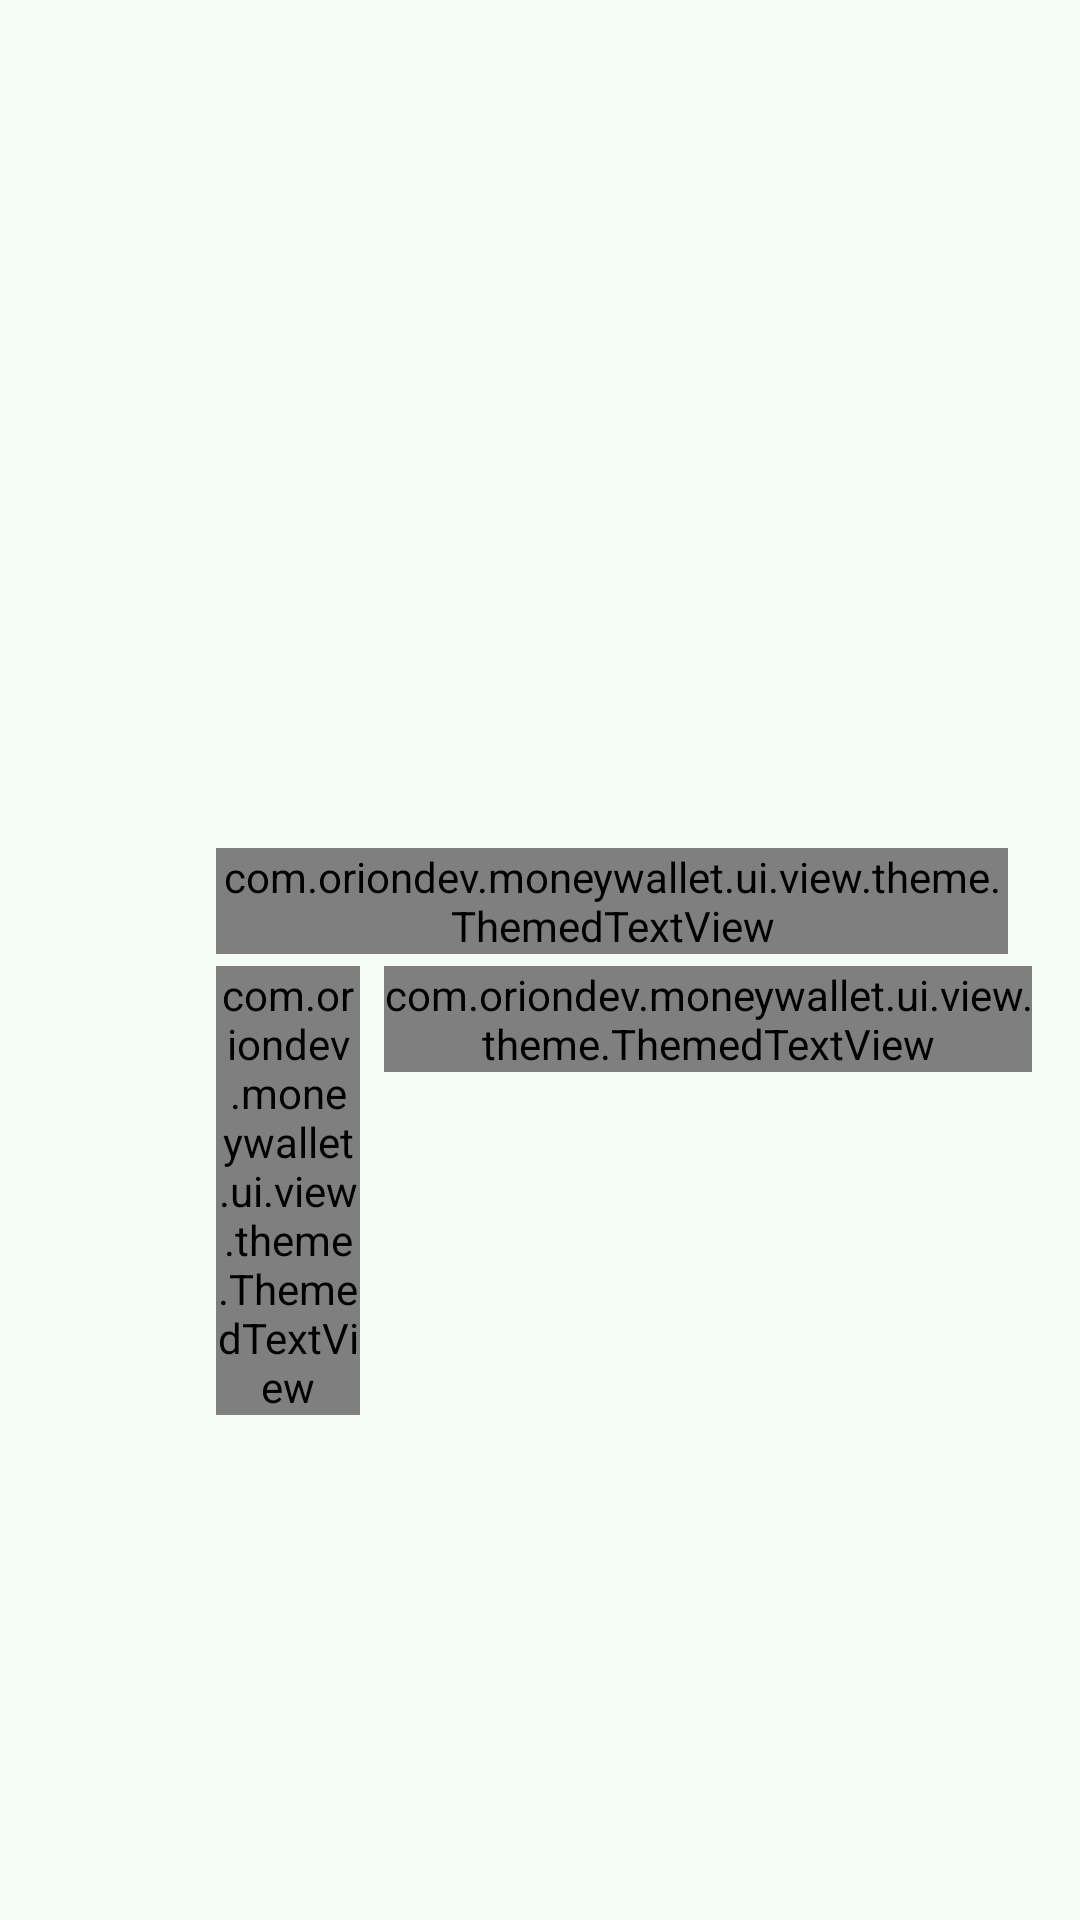

Write the Android layout XML for this screen, with the resource values it uses.
<!-- AndroidManifest.xml: application theme MoneyWalletAppTheme -->
<!-- res/layout/adapter_transaction_item.xml -->
<?xml version="1.0" encoding="utf-8"?>
<androidx.constraintlayout.widget.ConstraintLayout
    xmlns:android="http://schemas.android.com/apk/res/android"
    xmlns:app="http://schemas.android.com/apk/res-auto"
    xmlns:tools="http://schemas.android.com/tools"
    android:layout_width="match_parent"
    android:layout_height="@dimen/material_component_lists_two_line_with_avatar_height"
    android:paddingTop="8dp"
    android:paddingBottom="8dp"
    android:background="?attr/selectableItemBackground">

    <ImageView
        android:id="@+id/avatar_image_view"
        android:layout_width="@dimen/material_component_lists_two_line_avatar_width"
        android:layout_height="@dimen/material_component_lists_two_line_avatar_height"
        android:layout_marginLeft="@dimen/material_component_lists_two_line_avatar_start_margin"
        android:layout_marginStart="@dimen/material_component_lists_two_line_avatar_start_margin"
        android:scaleType="centerCrop"
        android:contentDescription="@string/description_transaction_icon"
        app:layout_constraintBottom_toBottomOf="parent"
        app:layout_constraintStart_toStartOf="parent"
        app:layout_constraintTop_toTopOf="parent"
        tools:src="@mipmap/ic_launcher" />

    <androidx.constraintlayout.widget.Guideline
        android:id="@+id/text_guideline"
        android:layout_width="wrap_content"
        android:layout_height="wrap_content"
        android:orientation="horizontal"
        app:layout_constraintGuide_percent="0.5" />

    
    <com.oriondev.moneywallet.ui.view.theme.ThemedTextView
        android:id="@+id/primary_text_view"
        android:layout_width="0dp"
        android:layout_height="wrap_content"
        android:layout_marginLeft="@dimen/material_component_lists_two_line_primary_text_start_margin"
        android:layout_marginStart="@dimen/material_component_lists_two_line_primary_text_start_margin"
        android:layout_marginRight="8dp"
        android:layout_marginEnd="8dp"
        android:layout_marginBottom="2dp"
        android:textAppearance="@style/TextAppearance.MoneyWallet.TitleMedium"
        android:maxLines="1"
        android:ellipsize="end"
        app:layout_constraintBottom_toTopOf="@+id/text_guideline"
        app:layout_constraintEnd_toStartOf="@+id/money_text_view"
        app:layout_constraintStart_toStartOf="parent"
        app:layout_constraintHorizontal_bias="0"
        app:theme_textColor="textColorPrimary"
        tools:text="This is the primary text" />

    
    <TextView
        android:id="@+id/money_text_view"
        android:layout_width="wrap_content"
        android:layout_height="wrap_content"
        android:layout_marginRight="@dimen/material_component_lists_two_line_primary_text_end_margin"
        android:layout_marginEnd="@dimen/material_component_lists_two_line_primary_text_end_margin"
        android:layout_marginBottom="2dp"
        android:textAppearance="@style/TextAppearance.MoneyWallet.LabelLarge"
        android:maxLines="1"
        app:layout_constraintBottom_toTopOf="@+id/text_guideline"
        app:layout_constraintEnd_toEndOf="parent"
        tools:text="€ 500.00" />

    
    <com.oriondev.moneywallet.ui.view.theme.ThemedTextView
        android:id="@+id/secondary_text_view"
        android:layout_width="0dp"
        android:layout_height="wrap_content"
        android:layout_marginLeft="@dimen/material_component_lists_two_line_primary_text_start_margin"
        android:layout_marginStart="@dimen/material_component_lists_two_line_primary_text_start_margin"
        android:layout_marginRight="8dp"
        android:layout_marginEnd="8dp"
        android:layout_marginTop="2dp"
        android:textAppearance="@style/TextAppearance.MoneyWallet.BodyMedium"
        android:maxLines="1"
        android:ellipsize="end"
        app:layout_constraintTop_toBottomOf="@+id/text_guideline"
        app:layout_constraintEnd_toStartOf="@+id/date_text_view"
        app:layout_constraintStart_toStartOf="parent"
        app:layout_constraintHorizontal_bias="0"
        app:theme_textColor="textColorSecondary"
        tools:text="This is the secondary text" />

    
    <com.oriondev.moneywallet.ui.view.theme.ThemedTextView
        android:id="@+id/date_text_view"
        android:layout_width="0dp"
        android:layout_height="wrap_content"
        android:layout_marginRight="@dimen/material_component_lists_two_line_primary_text_end_margin"
        android:layout_marginEnd="@dimen/material_component_lists_two_line_primary_text_end_margin"
        android:layout_marginTop="2dp"
        android:textAppearance="@style/TextAppearance.MoneyWallet.BodyMedium"
        android:gravity="end"
        android:maxLines="1"
        android:ellipsize="end"
        app:layout_constraintTop_toBottomOf="@+id/text_guideline"
        app:layout_constraintEnd_toEndOf="parent"
        app:layout_constraintWidth_default="wrap"
        app:layout_constraintWidth_max="wrap"
        app:layout_constraintWidth_percent="0.6"
        app:theme_textColor="textColorSecondary"
        tools:text="SAR 150.00 • Sep 10" />

</androidx.constraintlayout.widget.ConstraintLayout>
<!-- resources referenced by this layout -->
<resources>
  <dimen name="material_component_lists_two_line_avatar_height">40dp</dimen>
  <dimen name="material_component_lists_two_line_avatar_start_margin">16dp</dimen>
  <dimen name="material_component_lists_two_line_avatar_width">40dp</dimen>
  <dimen name="material_component_lists_two_line_primary_text_end_margin">16dp</dimen>
  <dimen name="material_component_lists_two_line_primary_text_start_margin">72dp</dimen>
  <dimen name="material_component_lists_two_line_with_avatar_height">72dp</dimen>
  <style name="TextAppearance.MoneyWallet.BodyMedium" parent="TextAppearance.Material3.BodyMedium" />
  <style name="TextAppearance.MoneyWallet.LabelLarge" parent="TextAppearance.Material3.LabelLarge" />
  <style name="TextAppearance.MoneyWallet.TitleMedium" parent="TextAppearance.Material3.TitleMedium" />
  <color name="colorPrimary">#006C4C</color>
  <color name="colorPrimaryDark">#005236</color>
  <color name="md_on_primary">#FFFFFF</color>
  <color name="md_primary_container">#89F8C7</color>
  <color name="md_on_primary_container">#002114</color>
  <color name="md_inverse_primary">#6CDBAC</color>
  <color name="md_secondary">#4D6357</color>
  <color name="md_on_secondary">#FFFFFF</color>
  <color name="md_secondary_container">#CFE9D9</color>
  <color name="md_on_secondary_container">#0A1F16</color>
  <color name="md_tertiary">#3D6373</color>
  <color name="md_on_tertiary">#FFFFFF</color>
  <color name="md_tertiary_container">#C1E8FB</color>
  <color name="md_on_tertiary_container">#001F29</color>
  <color name="md_error">#BA1A1A</color>
  <color name="md_on_error">#FFFFFF</color>
  <color name="md_error_container">#FFDAD6</color>
  <color name="md_on_error_container">#410002</color>
  <color name="md_surface">#F5FBF5</color>
  <color name="md_on_surface">#171D1A</color>
  <color name="md_surface_variant">#DBE5DD</color>
  <color name="md_on_surface_variant">#404943</color>
  <color name="md_surface_dim">#D6DCD6</color>
  <color name="md_surface_bright">#F5FBF5</color>
  <color name="md_surface_container_lowest">#FFFFFF</color>
  <color name="md_surface_container_low">#EFF5EF</color>
  <color name="md_surface_container">#E9EFE9</color>
  <color name="md_surface_container_high">#E3EAE4</color>
  <color name="md_surface_container_highest">#DEE4DE</color>
  <color name="md_inverse_surface">#2C322E</color>
  <color name="md_inverse_on_surface">#ECF2EC</color>
  <color name="md_outline">#707973</color>
  <color name="md_outline_variant">#BFC9C2</color>
  <color name="colorAccent">#3D6373</color>
  <style name="Widget.MoneyWallet.Chip.Assist" parent="Widget.Material3.Chip.Assist">
          <item name="shapeAppearance">@style/ShapeAppearance.Material3.Corner.Full</item>
      </style>
  <style name="ThemeOverlay.MoneyWallet.BottomSheetDialog" parent="ThemeOverlay.Material3.BottomSheetDialog">
          <item name="bottomSheetStyle">@style/Widget.MoneyWallet.BottomSheet</item>
      </style>
  <style name="ShapeAppearance.MoneyWallet.SmallComponent" parent="ShapeAppearance.Material3.SmallComponent">
          <item name="cornerFamily">rounded</item>
          <item name="cornerSize">8dp</item>
      </style>
  <style name="ShapeAppearance.MoneyWallet.MediumComponent" parent="ShapeAppearance.Material3.MediumComponent">
          <item name="cornerFamily">rounded</item>
          <item name="cornerSize">12dp</item>
      </style>
  <style name="ShapeAppearance.MoneyWallet.LargeComponent" parent="ShapeAppearance.Material3.LargeComponent">
          <item name="cornerFamily">rounded</item>
          <item name="cornerSize">16dp</item>
      </style>
  <style name="ShapeAppearance.MoneyWallet.ExtraLarge" parent="ShapeAppearance.Material3.Corner.ExtraLarge">
          <item name="cornerFamily">rounded</item>
          <item name="cornerSize">28dp</item>
      </style>
</resources>
